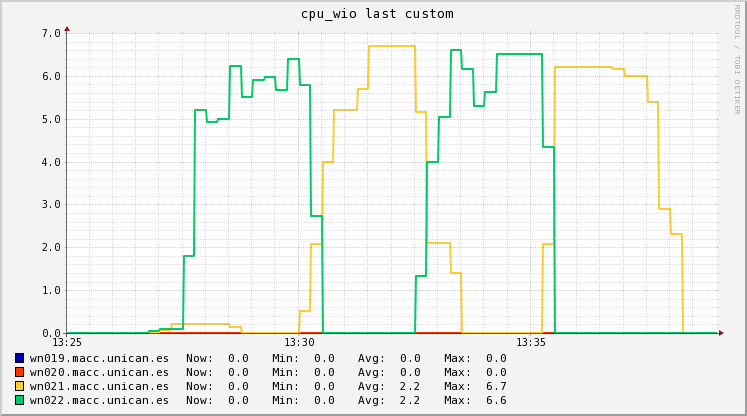

Values plotted in this chart, from the file beside it:
Timestamp, wn019.macc.unican.es, wn020.macc.unican.es, wn021.macc.unican.es, wn022.macc.unican.es
2018-11-14T13:25:15+01:00, 0, 0, 0, 0
2018-11-14T13:25:30+01:00, 0, 0, 0, 0
2018-11-14T13:25:45+01:00, 0, 0, 0, 0
2018-11-14T13:26:00+01:00, 0, 0, 0, 0
2018-11-14T13:26:15+01:00, 0, 0, 0, 0
2018-11-14T13:26:30+01:00, 0, 0, 0, 0
2018-11-14T13:26:45+01:00, 0, 0, 0, 0
2018-11-14T13:27:00+01:00, 0, 0, 0, 0.04
2018-11-14T13:27:15+01:00, 0, 0, 0.06667, 0.1
2018-11-14T13:27:30+01:00, 0, 0, 0.2, 0.1
2018-11-14T13:27:45+01:00, 0, 0, 0.2, 1.8
2018-11-14T13:28:00+01:00, 0, 0, 0.2, 5.2
2018-11-14T13:28:15+01:00, 0, 0, 0.2, 4.933
2018-11-14T13:28:30+01:00, 0, 0, 0.2, 5
2018-11-14T13:28:45+01:00, 0, 0, 0.1333, 6.233
2018-11-14T13:29:00+01:00, 0, 0, 0, 5.5
2018-11-14T13:29:15+01:00, 0, 0, 0, 5.9
2018-11-14T13:29:30+01:00, 0, 0, 0, 5.98
2018-11-14T13:29:45+01:00, 0, 0, 0, 5.68
2018-11-14T13:30:00+01:00, 0, 0, 0, 6.4
2018-11-14T13:30:15+01:00, 0, 0, 0.5133, 5.793
2018-11-14T13:30:30+01:00, 0, 0, 2.08, 2.72
2018-11-14T13:30:45+01:00, 0, 0, 4, 0
2018-11-14T13:31:00+01:00, 0, 0, 5.2, 0
2018-11-14T13:31:15+01:00, 0, 0, 5.2, 0
2018-11-14T13:31:30+01:00, 0, 0, 5.7, 0
2018-11-14T13:31:45+01:00, 0, 0, 6.7, 0
2018-11-14T13:32:00+01:00, 0, 0, 6.7, 0
2018-11-14T13:32:15+01:00, 0, 0, 6.7, 0
2018-11-14T13:32:30+01:00, 0, 0, 6.7, 0
2018-11-14T13:32:45+01:00, 0, 0, 5.167, 1.333
2018-11-14T13:33:00+01:00, 0, 0, 2.1, 4
2018-11-14T13:33:15+01:00, 0, 0, 2.1, 5.04
2018-11-14T13:33:30+01:00, 0, 0, 1.4, 6.6
2018-11-14T13:33:45+01:00, 0, 0, 0, 6.167
2018-11-14T13:34:00+01:00, 0, 0, 0, 5.3
2018-11-14T13:34:15+01:00, 0, 0, 0, 5.62
2018-11-14T13:34:30+01:00, 0, 0, 0, 6.5
2018-11-14T13:34:45+01:00, 0, 0, 0, 6.5
2018-11-14T13:35:00+01:00, 0, 0, 0, 6.5
2018-11-14T13:35:15+01:00, 0, 0, 0, 6.5
2018-11-14T13:35:30+01:00, 0, 0, 2.067, 4.333
2018-11-14T13:35:45+01:00, 0, 0, 6.2, 0
2018-11-14T13:36:00+01:00, 0, 0, 6.2, 0
2018-11-14T13:36:15+01:00, 0, 0, 6.2, 0
2018-11-14T13:36:30+01:00, 0, 0, 6.2, 0
2018-11-14T13:36:45+01:00, 0, 0, 6.2, 0
2018-11-14T13:37:00+01:00, 0, 0, 6.16, 0
2018-11-14T13:37:15+01:00, 0, 0, 6, 0
2018-11-14T13:37:30+01:00, 0, 0, 6, 0
2018-11-14T13:37:45+01:00, 0, 0, 5.38, 0
2018-11-14T13:38:00+01:00, 0, 0, 2.9, 0
2018-11-14T13:38:15+01:00, 0, 0, 2.32, 0
2018-11-14T13:38:30+01:00, 0, 0, 0, 0
2018-11-14T13:38:45+01:00, 0, 0, 0, 0
2018-11-14T13:39:00+01:00, 0, 0, 0, 0
